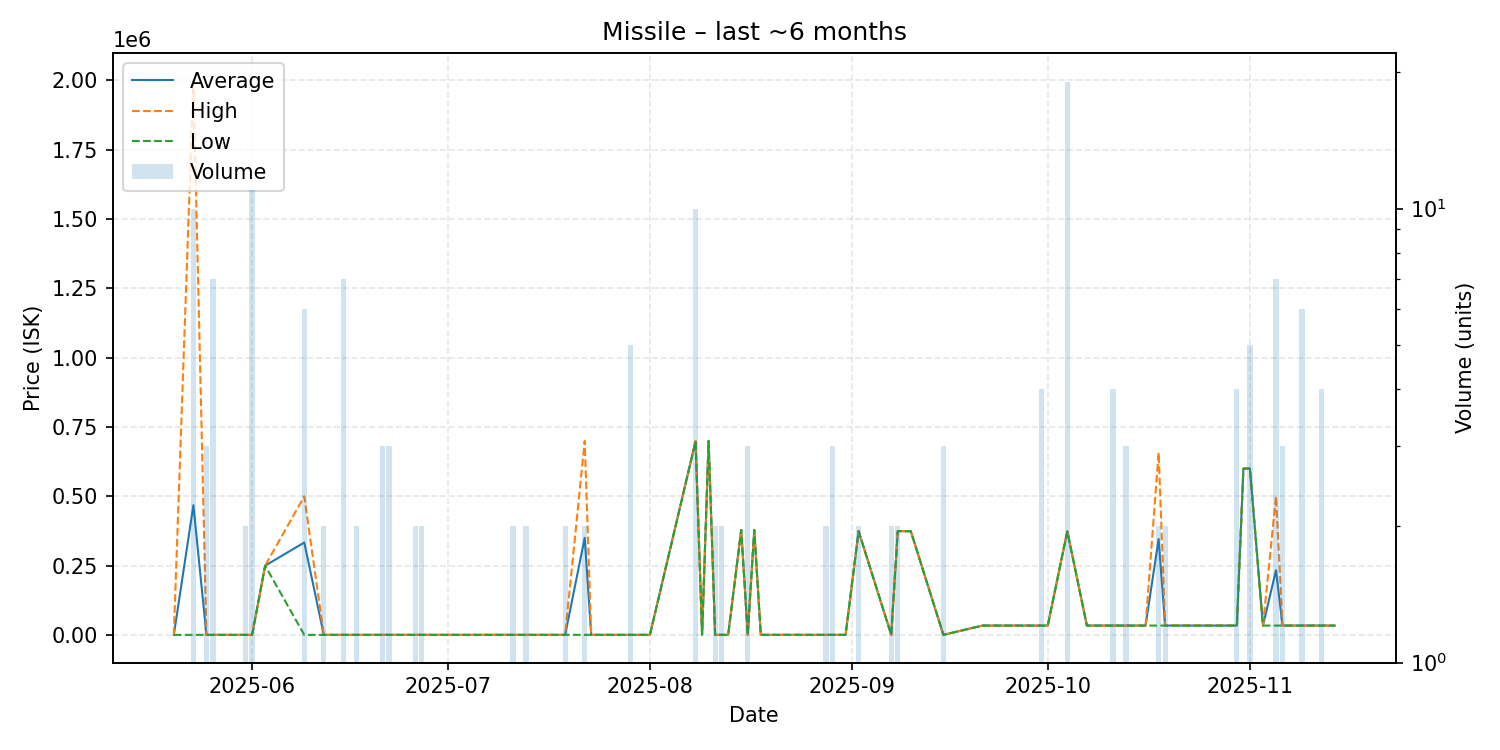

The data file committed next to this chart (first rows):
date, average, highest, lowest, order_count, volume
2025-05-20, 500.0, 500.0, 500.0, 1, 1
2025-05-23, 468060, 1998000, 500.0, 4, 10
2025-05-25, 500.0, 500.0, 500.0, 1, 3
2025-05-26, 500.0, 500.0, 500.0, 1, 7
2025-05-28, 500.0, 500.0, 500.0, 1, 1
2025-05-31, 500.0, 500.0, 500.0, 1, 2
2025-06-01, 500.0, 500.0, 500.0, 3, 11
2025-06-03, 250000, 250000, 250000, 1, 1
2025-06-09, 333450, 499900, 500.0, 4, 6
2025-06-12, 500.0, 500.0, 500.0, 1, 2
2025-06-14, 602.0, 602.0, 602.0, 1, 1
2025-06-15, 602, 602.1, 602.0, 3, 7
2025-06-17, 604.1, 604.1, 604.1, 1, 2
2025-06-21, 605.9, 605.9, 605.9, 3, 3
2025-06-22, 605.9, 605.9, 605.9, 2, 3
2025-06-25, 605.9, 605.9, 605.9, 1, 1
2025-06-26, 605.9, 605.9, 605.9, 2, 2
2025-06-27, 605.9, 605.9, 605.9, 2, 2
2025-06-28, 605.9, 605.9, 605.9, 1, 1
2025-06-29, 605.9, 605.9, 605.9, 1, 1
2025-07-03, 605.9, 605.9, 605.9, 1, 1
2025-07-06, 605.9, 605.9, 605.9, 1, 1
2025-07-09, 605.9, 605.9, 605.9, 1, 1
2025-07-10, 605.9, 605.9, 605.9, 1, 1
2025-07-11, 606.0, 606.0, 606.0, 1, 2
2025-07-13, 605.9, 605.9, 605.9, 2, 2
2025-07-17, 605.9, 605.9, 605.9, 1, 1
2025-07-19, 605.9, 605.9, 605.9, 2, 2
2025-07-22, 350153, 699700, 605.9, 2, 2
2025-07-23, 605.9, 605.9, 605.9, 1, 1
2025-07-29, 605.9, 605.9, 605.9, 1, 5
2025-08-01, 605.9, 605.9, 605.9, 1, 1
2025-08-08, 698110, 699000, 698000, 3, 10
2025-08-09, 605.9, 605.9, 605.9, 1, 1
2025-08-10, 699300, 699300, 699300, 1, 1
2025-08-11, 605.9, 605.9, 605.9, 1, 2
2025-08-12, 605.9, 605.9, 605.9, 2, 2
2025-08-13, 605.9, 605.9, 605.9, 1, 1
2025-08-15, 378800, 378800, 378800, 1, 1
2025-08-16, 605.9, 605.9, 605.9, 3, 3
2025-08-17, 378800, 378800, 378800, 1, 1
2025-08-18, 605.9, 605.9, 605.9, 1, 1
2025-08-20, 605.9, 605.9, 605.9, 1, 1
2025-08-24, 605.9, 605.9, 605.9, 1, 1
2025-08-25, 605.9, 605.9, 605.9, 1, 1
2025-08-28, 605.9, 605.9, 605.9, 2, 2
2025-08-29, 605.9, 605.9, 605.9, 1, 3
2025-08-30, 605.9, 605.9, 605.9, 1, 1
2025-08-31, 605.9, 605.9, 605.9, 1, 1
2025-09-02, 374500, 374500, 374500, 1, 2
2025-09-07, 605.9, 605.9, 605.9, 2, 2
2025-09-08, 374300, 374300, 374300, 2, 2
2025-09-10, 374300, 374300, 374300, 1, 1
2025-09-15, 605.9, 605.9, 605.9, 2, 3
2025-09-21, 34000, 34000, 34000, 1, 1
2025-09-22, 34000, 34000, 34000, 1, 1
2025-09-30, 34000, 34000, 34000, 1, 4
2025-10-01, 34000, 34000, 34000, 1, 1
2025-10-04, 374147, 374400, 373300, 7, 19
2025-10-07, 34030, 34030, 34030, 1, 1
... 22 more rows
